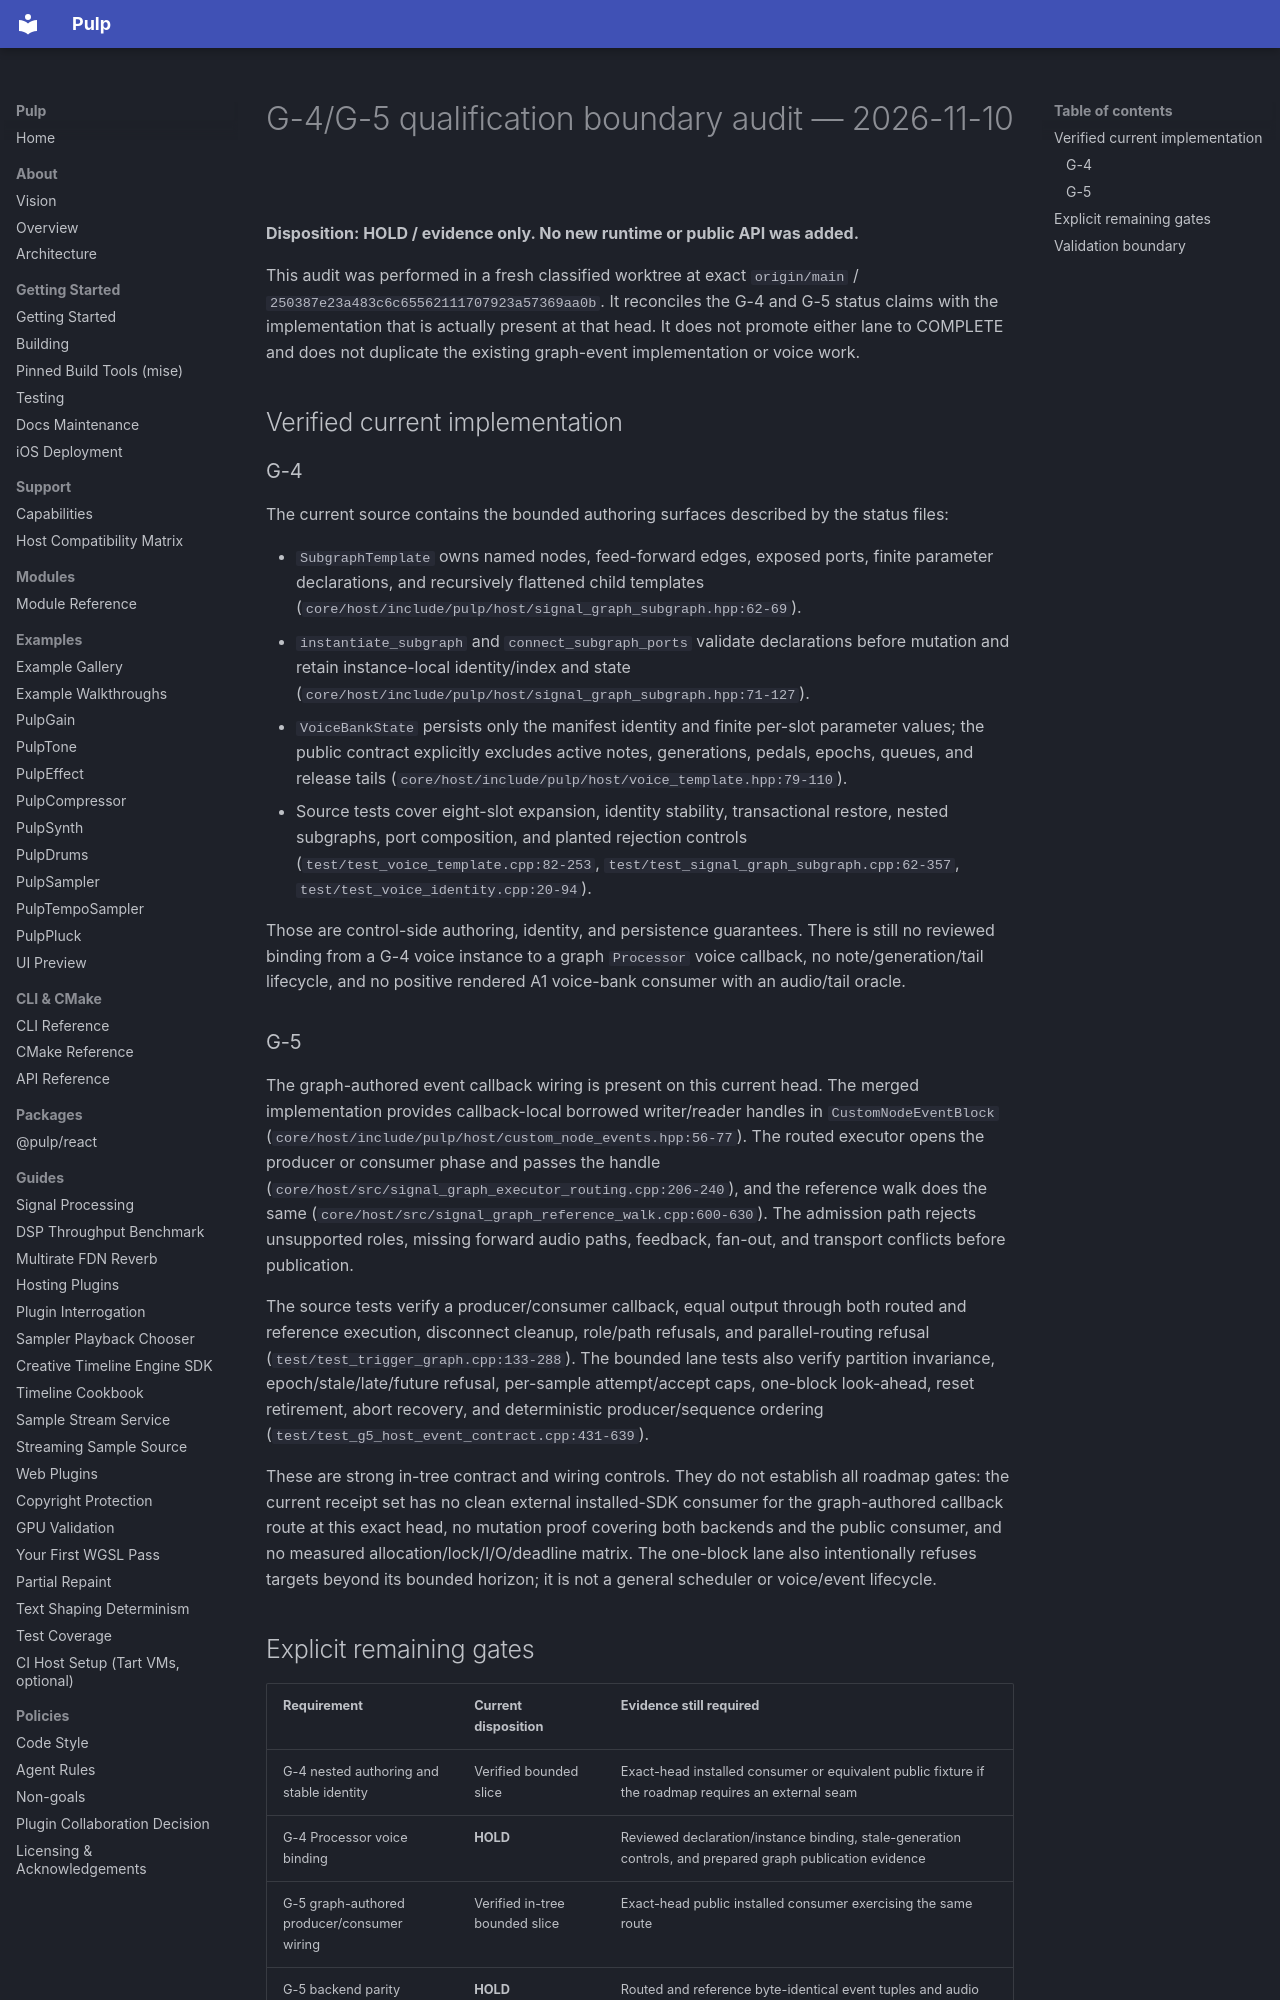

repository: Generous-Corp/pulp · page: evidence/g4-g5-qualification-hold-20261110.html · generator: mkdocs

# G-4/G-5 qualification boundary audit — 2026-11-10

**Disposition: HOLD / evidence only. No new runtime or public API was added.**

This audit was performed in a fresh classified worktree at exact
`origin/main` / `250387e23a483c6c65562111707923a57369aa0b`.
It reconciles the G-4 and G-5 status claims with the implementation that is
actually present at that head. It does not promote either lane to COMPLETE and
does not duplicate the existing graph-event implementation or voice work.

## Verified current implementation

### G-4

The current source contains the bounded authoring surfaces described by the
status files:

- `SubgraphTemplate` owns named nodes, feed-forward edges, exposed ports,
  finite parameter declarations, and recursively flattened child templates
  (`core/host/include/pulp/host/signal_graph_subgraph.hpp:62-69`).
- `instantiate_subgraph` and `connect_subgraph_ports` validate declarations
  before mutation and retain instance-local identity/index and state
  (`core/host/include/pulp/host/signal_graph_subgraph.hpp:71-127`).
- `VoiceBankState` persists only the manifest identity and finite per-slot
  parameter values; the public contract explicitly excludes active notes,
  generations, pedals, epochs, queues, and release tails
  (`core/host/include/pulp/host/voice_template.hpp:79-110`).
- Source tests cover eight-slot expansion, identity stability, transactional
  restore, nested subgraphs, port composition, and planted rejection controls
  (`test/test_voice_template.cpp:82-253`,
  `test/test_signal_graph_subgraph.cpp:62-357`,
  `test/test_voice_identity.cpp:20-94`).

Those are control-side authoring, identity, and persistence guarantees. There
is still no reviewed binding from a G-4 voice instance to a graph `Processor`
voice callback, no note/generation/tail lifecycle, and no positive rendered
A1 voice-bank consumer with an audio/tail oracle.

### G-5

The graph-authored event callback wiring is present on this current head. The
merged implementation provides callback-local borrowed writer/reader handles in
`CustomNodeEventBlock` (`core/host/include/pulp/host/custom_node_events.hpp:56-77`).
The routed executor opens the producer or consumer phase and passes the handle
(`core/host/src/signal_graph_executor_routing.cpp:206-240`), and the reference
walk does the same (`core/host/src/signal_graph_reference_walk.cpp:600-630`).
The admission path rejects unsupported roles, missing forward audio paths,
feedback, fan-out, and transport conflicts before publication.

The source tests verify a producer/consumer callback, equal output through both
routed and reference execution, disconnect cleanup, role/path refusals, and
parallel-routing refusal (`test/test_trigger_graph.cpp:133-288`). The bounded
lane tests also verify partition invariance, epoch/stale/late/future refusal,
per-sample attempt/accept caps, one-block look-ahead, reset retirement, abort
recovery, and deterministic producer/sequence ordering
(`test/test_g5_host_event_contract.cpp:431-639`).

These are strong in-tree contract and wiring controls. They do not establish
all roadmap gates: the current receipt set has no clean external installed-SDK
consumer for the graph-authored callback route at this exact head, no mutation
proof covering both backends and the public consumer, and no measured
allocation/lock/I/O/deadline matrix. The one-block lane also intentionally
refuses targets beyond its bounded horizon; it is not a general scheduler or
voice/event lifecycle.
